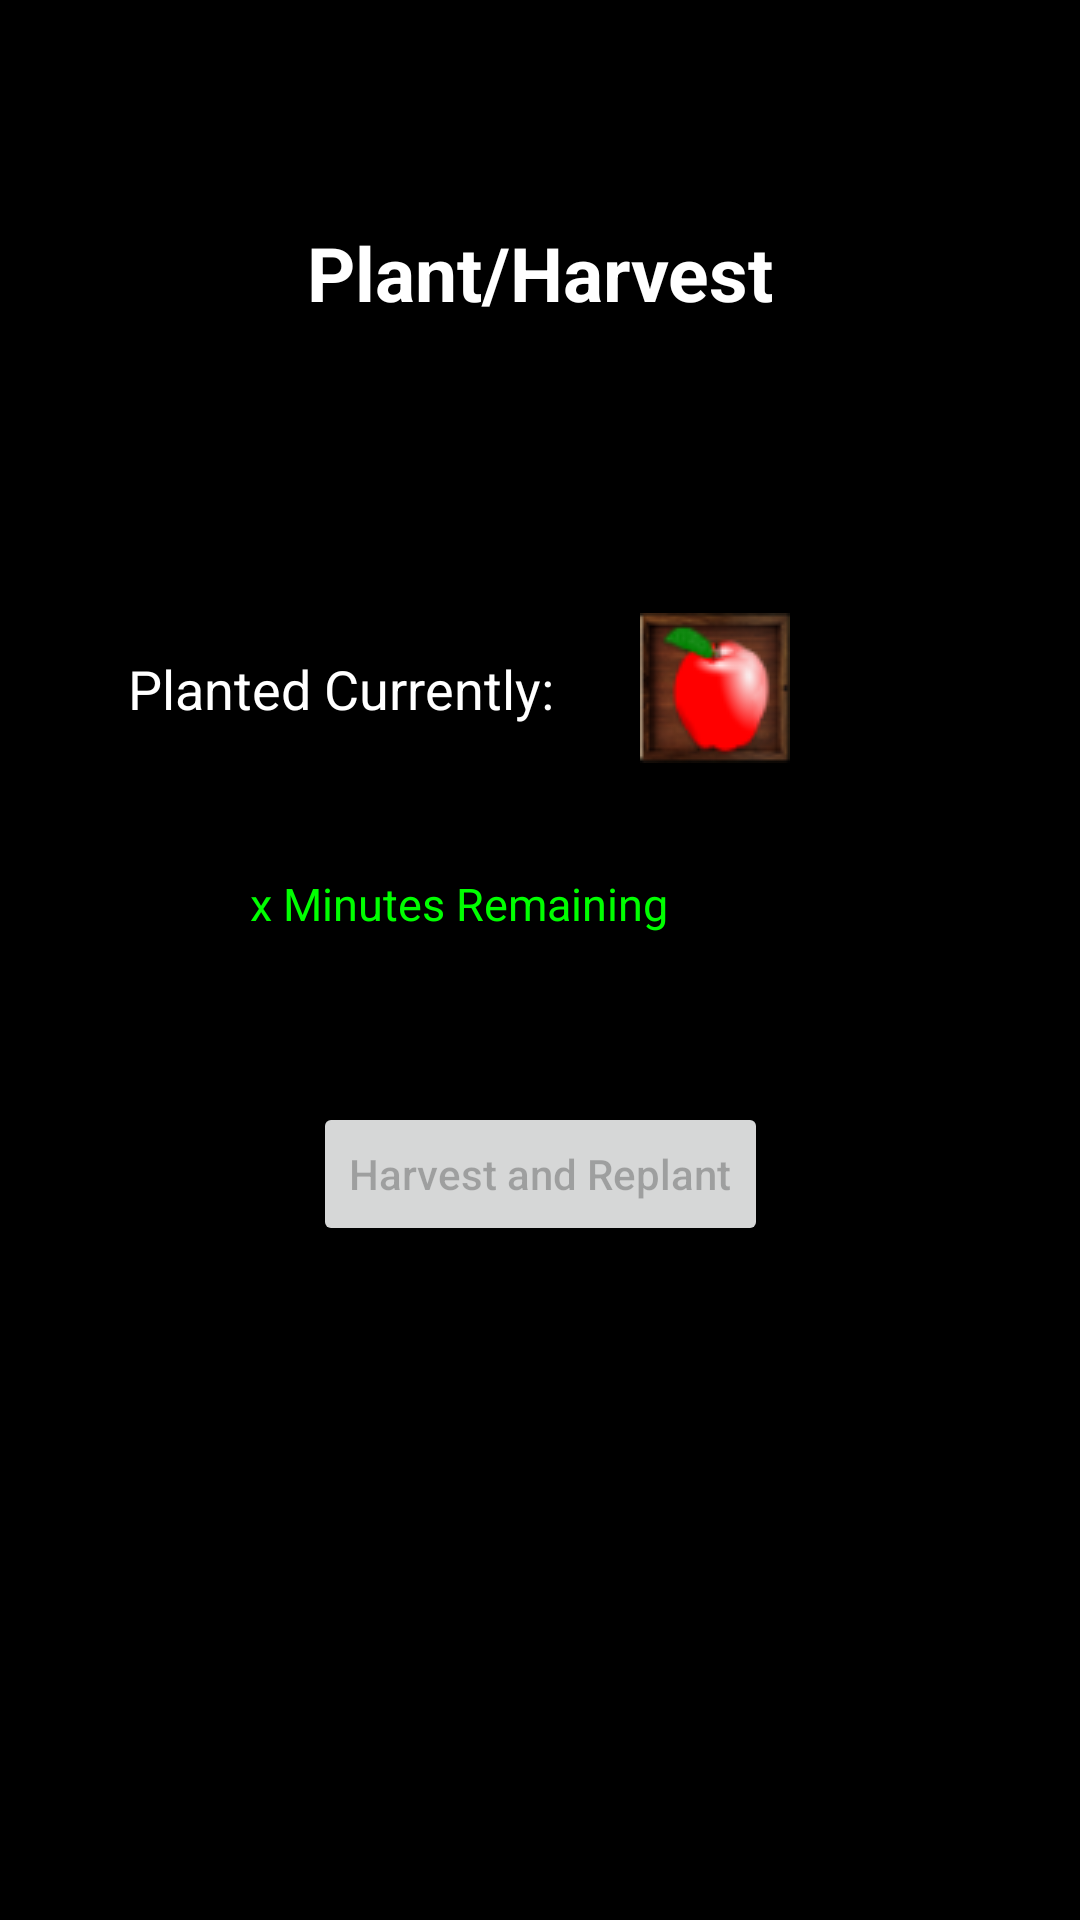

Android layout source for this screen:
<!-- AndroidManifest.xml: application theme AppTheme -->
<!-- res/layout/activity_greenhouse.xml -->
<?xml version="1.0" encoding="utf-8"?>
<androidx.constraintlayout.widget.ConstraintLayout xmlns:android="http://schemas.android.com/apk/res/android"
    android:layout_width="match_parent"
    android:layout_height="match_parent"
    xmlns:app="http://schemas.android.com/apk/res-auto"
    android:id="@+id/rootLayout"
    android:background="#000000">

    <FrameLayout
        android:id="@+id/statsBarContainer"
        android:layout_width="match_parent"
        android:layout_height="0dp"
        app:layout_constraintTop_toTopOf="parent"
        app:layout_constraintHeight_percent="0.1"/>

    <TextView
        android:id="@+id/titleText"
        android:layout_width="wrap_content"
        android:layout_height="wrap_content"
        app:layout_constraintTop_toBottomOf="@id/statsBarContainer"
        app:layout_constraintRight_toRightOf="parent"
        app:layout_constraintLeft_toLeftOf="parent"
        android:text="Plant/Harvest"
        android:textAlignment="center"
        android:textSize="25sp"
        android:textColor="#FFFFFF"
        android:padding="10dp"
        android:textStyle="bold"/>

    <TextView
        android:id="@+id/plantedCurrentlyText"
        android:layout_width="wrap_content"
        android:layout_height="wrap_content"
        app:layout_constraintTop_toBottomOf="@id/titleText"
        app:layout_constraintBottom_toBottomOf="parent"
        app:layout_constraintLeft_toLeftOf="parent"
        app:layout_constraintRight_toRightOf="parent"
        app:layout_constraintVertical_bias="0.2"
        app:layout_constraintHorizontal_bias="0.2"
        android:text="Planted Currently: "
        android:textColor="#FFFFFF"
        android:textSize="18sp" />

    <ImageView
        android:id="@+id/plantedImageView"
        android:layout_width="wrap_content"
        android:layout_height="wrap_content"
        app:layout_constraintLeft_toRightOf="@id/plantedCurrentlyText"
        app:layout_constraintRight_toRightOf="parent"
        app:layout_constraintTop_toTopOf="@id/plantedCurrentlyText"
        app:layout_constraintBottom_toBottomOf="@id/plantedCurrentlyText"
        app:layout_constraintHorizontal_bias="0.2"
        android:src="@drawable/apple2" />

    <TextView
        android:id="@+id/timeRemainingText"
        android:layout_width="wrap_content"
        android:layout_height="wrap_content"
        app:layout_constraintLeft_toLeftOf="@id/plantedCurrentlyText"
        app:layout_constraintRight_toRightOf="@id/plantedImageView"
        app:layout_constraintTop_toBottomOf="@id/plantedImageView"
        app:layout_constraintBottom_toBottomOf="parent"
        app:layout_constraintVertical_bias="0.1"
        android:text="x Minutes Remaining"
        android:textColor="#00FF00"
        android:textSize="15sp"/>

    <Button
        android:id="@+id/harvestCrop"
        android:layout_width="wrap_content"
        android:layout_height="wrap_content"
        app:layout_constraintTop_toBottomOf="@id/timeRemainingText"
        app:layout_constraintBottom_toBottomOf="parent"
        app:layout_constraintLeft_toLeftOf="parent"
        app:layout_constraintRight_toRightOf="parent"
        app:layout_constraintVertical_bias="0.2"
        android:textAllCaps="false"
        android:text="Harvest and Replant"
        android:enabled="false"
        android:onClick="harvestButtonClicked"/>



</androidx.constraintlayout.widget.ConstraintLayout>
<!-- resources referenced by this layout -->
<resources>
  <!-- drawable apple2: png bitmap (drawable, 5121 bytes) -->
  <style name="AppTheme" parent="Theme.AppCompat.Light.NoActionBar">
          
          <item name="colorPrimary">@color/colorPrimary</item>
          <item name="colorPrimaryDark">@color/colorPrimaryDark</item>
          <item name="colorAccent">@color/colorAccent</item>
          <item name="windowActionBar">false</item>
          <item name="android:windowNoTitle">true</item>
      </style>
  <color name="colorPrimary">#6200EE</color>
  <color name="colorPrimaryDark">#3700B3</color>
  <color name="colorAccent">#03DAC5</color>
</resources>
